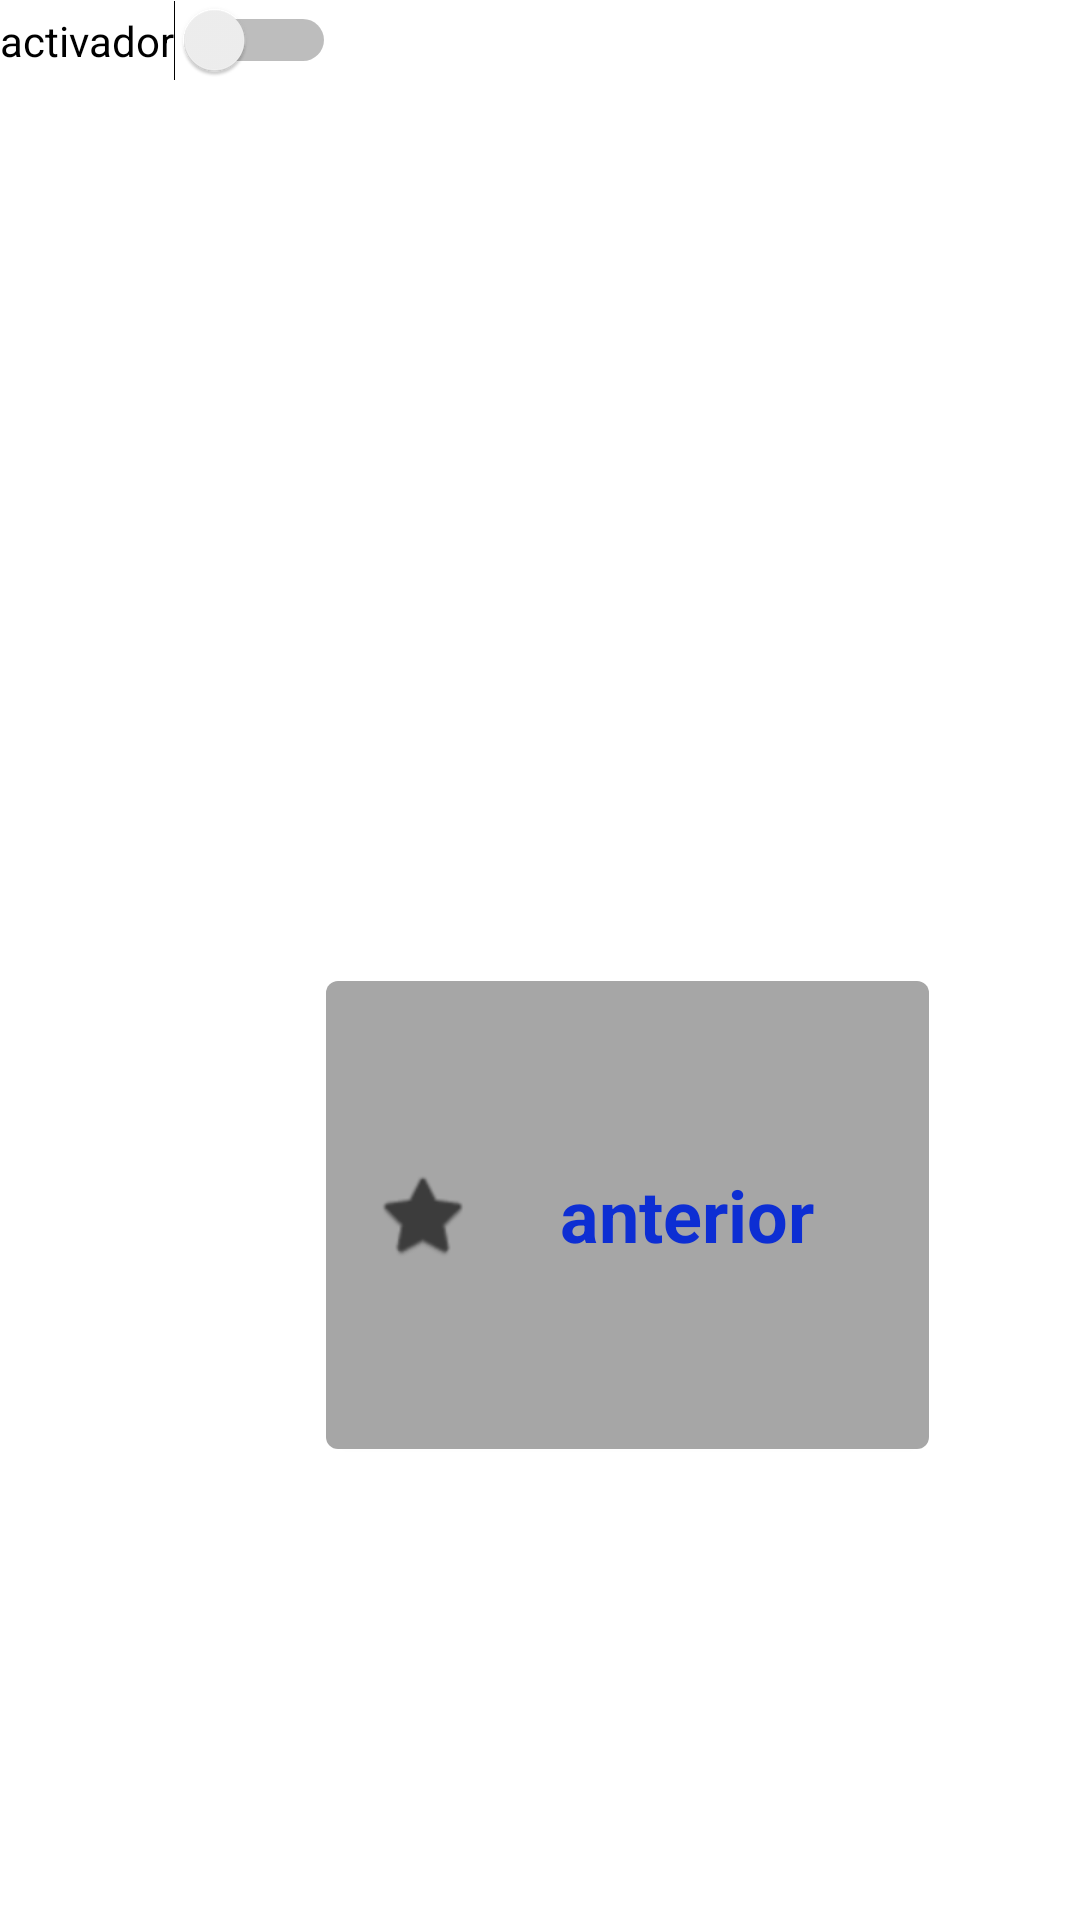

This screen was rendered from an Android layout file. Write that file and the resources it references.
<!-- AndroidManifest.xml: application theme Theme.Mi_tutorial -->
<!-- res/layout/fragment_second.xml -->
<?xml version="1.0" encoding="utf-8"?>
<androidx.constraintlayout.widget.ConstraintLayout xmlns:android="http://schemas.android.com/apk/res/android"
    xmlns:app="http://schemas.android.com/apk/res-auto"
    xmlns:tools="http://schemas.android.com/tools"
    android:layout_width="match_parent"
    android:layout_height="match_parent"
    tools:context=".SecondFragment">

    <TextView
        android:id="@+id/textview_second"
        android:layout_width="wrap_content"
        android:layout_height="wrap_content"
        app:layout_constraintBottom_toTopOf="@id/button_second"
        app:layout_constraintEnd_toEndOf="parent"
        app:layout_constraintStart_toStartOf="parent"
        app:layout_constraintTop_toTopOf="parent" />

    <Button
        android:id="@+id/button_second"
        android:layout_width="201dp"
        android:layout_height="168dp"
        android:rotation="0"
        android:text="@string/previous"
        android:textAppearance="@style/TextAppearance.AppCompat.Body1"
        android:textColor="#0D2ED3"
        android:textSize="24sp"
        android:textStyle="bold"
        app:icon="@android:drawable/btn_star_big_on"
        app:layout_constraintBottom_toBottomOf="parent"
        app:layout_constraintEnd_toEndOf="parent"
        app:layout_constraintHorizontal_bias="0.684"
        app:layout_constraintStart_toStartOf="parent"
        app:layout_constraintTop_toBottomOf="@id/textview_second" />

    <Switch
        android:id="@+id/switch1"
        android:layout_width="wrap_content"
        android:layout_height="wrap_content"
        android:text="activador"
        tools:layout_editor_absoluteX="172dp"
        tools:layout_editor_absoluteY="138dp" />
</androidx.constraintlayout.widget.ConstraintLayout>
<!-- resources referenced by this layout -->
<resources>
  <string name="previous">anterior</string>
  <style name="Theme.Mi_tutorial" parent="Theme.MaterialComponents.DayNight.DarkActionBar">
          
          <item name="colorPrimary">@color/orange_500</item>
          <item name="colorPrimaryVariant">@color/orange_700</item>
          <item name="colorOnPrimary">@color/white</item>
          
          <item name="colorSecondary">@color/rojo_200</item>
          <item name="colorSecondaryVariant">@color/rojo_700</item>
          <item name="colorOnSecondary">@color/black</item>
          
          <item name="android:statusBarColor">?attr/colorPrimaryVariant</item>
          
      </style>
  <color name="orange_500">#A6A6A6</color>
  <color name="orange_700">#7D79F8</color>
  <color name="white">#3C3C3C</color>
  <color name="rojo_200">#A448DD</color>
  <color name="rojo_700">#45006A</color>
  <color name="black">#FF000000</color>
</resources>
